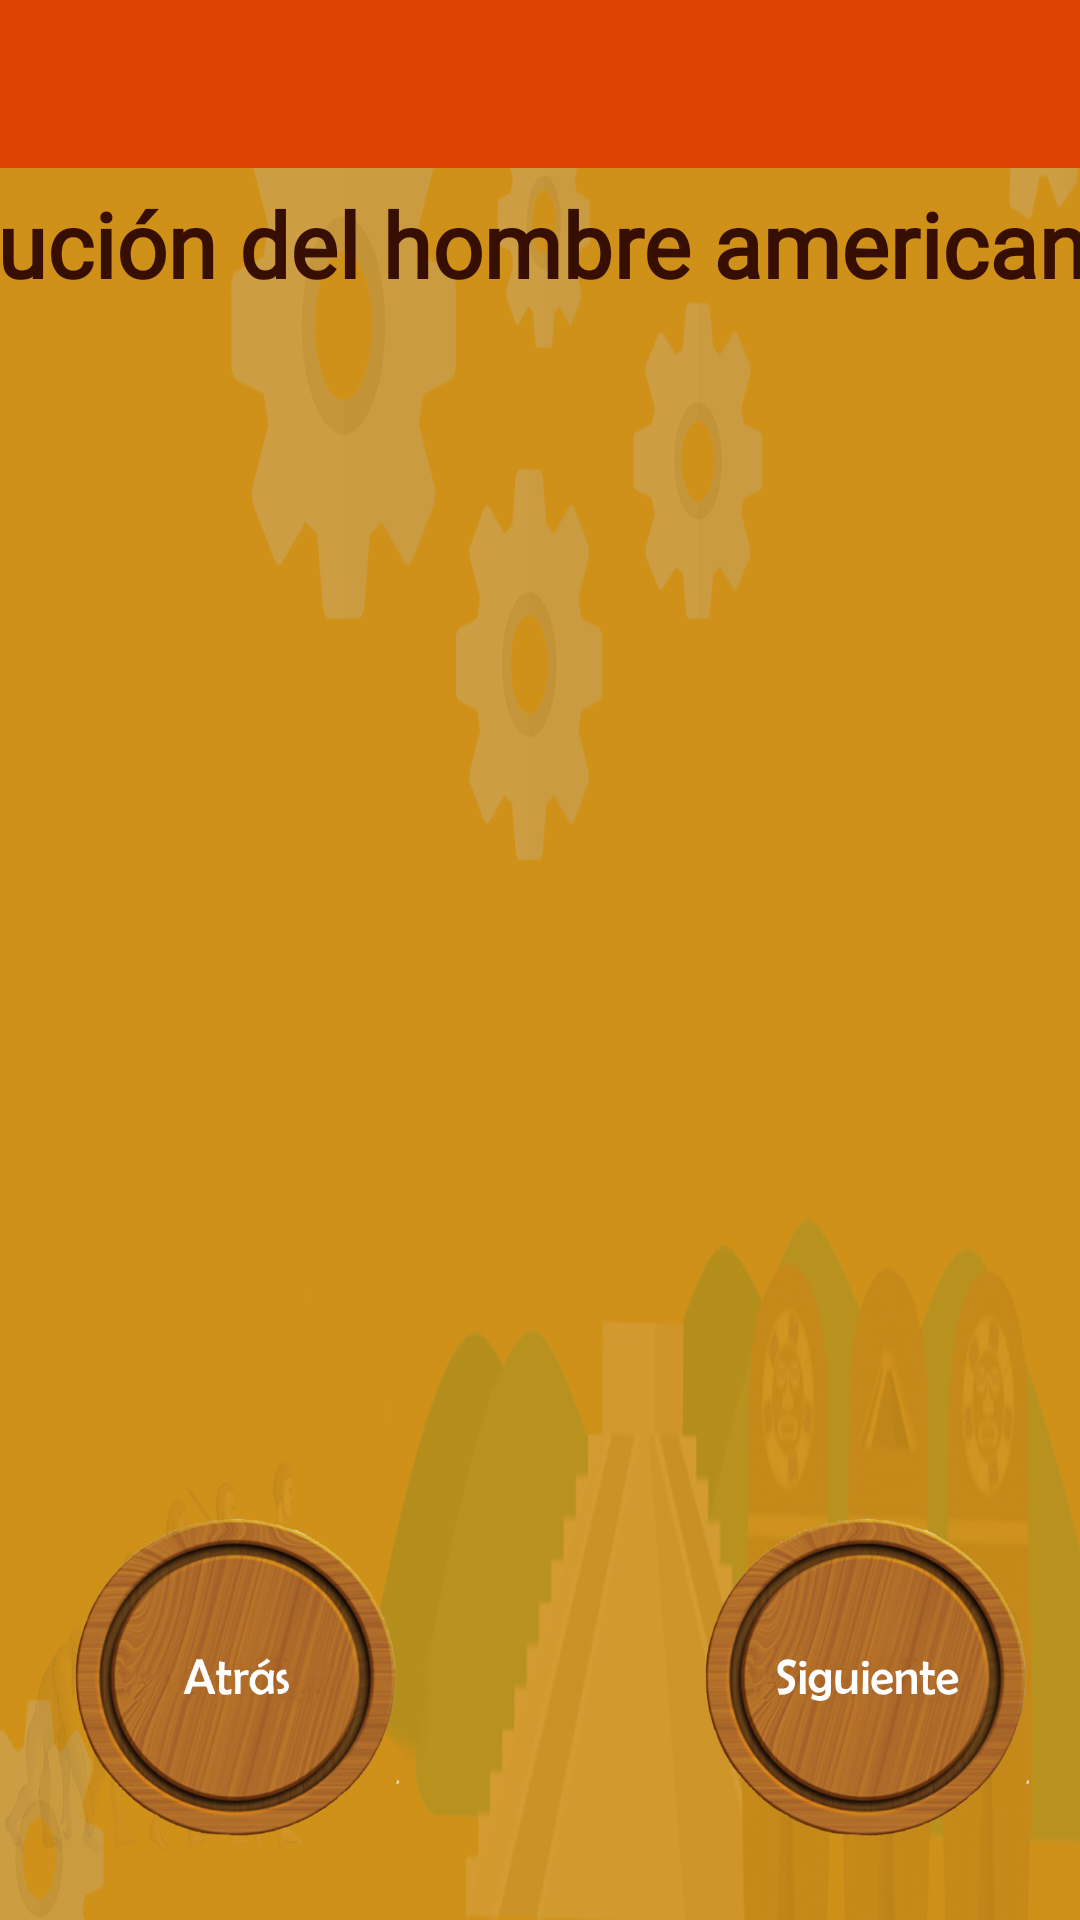

This screen was rendered from an Android layout file. Write that file and the resources it references.
<!-- AndroidManifest.xml: application theme AppTheme -->
<!-- res/layout/activity_formas3.xml -->
<?xml version="1.0" encoding="utf-8"?>
<androidx.constraintlayout.widget.ConstraintLayout xmlns:android="http://schemas.android.com/apk/res/android"
    xmlns:app="http://schemas.android.com/apk/res-auto"
    xmlns:tools="http://schemas.android.com/tools"
    android:layout_width="match_parent"
    android:layout_height="match_parent"
    android:background="@drawable/fondo"
    android:orientation="horizontal"
    tools:context=".Formas3">

    <include
        layout="@layout/action_bar_toolbar"
        ></include>

    <TextView
        android:id="@+id/txt1"
        android:layout_width="737dp"
        android:layout_height="49dp"
        android:fontFamily="@font/arima_madurai_black"
        android:text="Etapas en la evolución del hombre americano"
        android:textColor="#370F02"
        android:textSize="30dp"
        android:textStyle="bold"
        app:layout_constraintBottom_toBottomOf="parent"
        app:layout_constraintEnd_toEndOf="parent"
        app:layout_constraintHorizontal_bias="0.6"
        app:layout_constraintStart_toStartOf="parent"
        app:layout_constraintTop_toTopOf="parent"
        app:layout_constraintVertical_bias="0.103" />

    <ImageView
        android:id="@+id/imageView4"
        android:layout_width="973dp"
        android:layout_height="651dp"
        app:layout_constraintBottom_toBottomOf="parent"
        app:layout_constraintEnd_toEndOf="parent"
        app:layout_constraintHorizontal_bias="0.553"
        app:layout_constraintStart_toStartOf="parent"
        app:layout_constraintTop_toTopOf="parent"
        app:layout_constraintVertical_bias="0.852"
        app:srcCompat="@drawable/periodo2" />

    <Button
        android:id="@+id/btn3"
        android:layout_width="110dp"
        android:layout_height="110dp"
        android:background="@drawable/btnatr"
        android:onClick="ant"
        android:text=""
        app:layout_constraintBottom_toBottomOf="parent"
        app:layout_constraintEnd_toEndOf="parent"
        app:layout_constraintHorizontal_bias="0.093"
        app:layout_constraintStart_toStartOf="parent"
        app:layout_constraintTop_toTopOf="parent"
        app:layout_constraintVertical_bias="0.95" />

    <Button
        android:id="@+id/btn4"
        android:layout_width="110dp"
        android:layout_height="110dp"
        android:background="@drawable/btnsig"
        android:onClick="sig"
        android:text=""
        app:layout_constraintBottom_toBottomOf="parent"
        app:layout_constraintEnd_toEndOf="parent"
        app:layout_constraintHorizontal_bias="0.933"
        app:layout_constraintStart_toStartOf="parent"
        app:layout_constraintTop_toTopOf="parent"
        app:layout_constraintVertical_bias="0.95" />

</androidx.constraintlayout.widget.ConstraintLayout>
<!-- res/layout/action_bar_toolbar.xml (included above) -->
<?xml version="1.0" encoding="utf-8"?>
<com.google.android.material.appbar.AppBarLayout xmlns:android="http://schemas.android.com/apk/res/android"
    android:layout_width="match_parent"
    android:layout_height="wrap_content"
    xmlns:app="http://schemas.android.com/apk/res-auto">

    <androidx.appcompat.widget.Toolbar
        android:id="@+id/toolbar"
        android:layout_width="match_parent"
        android:layout_height="wrap_content"
        android:background="@color/colorPrimaryDark"
        app:theme = "@style/ToolbarTheme"
        >

    </androidx.appcompat.widget.Toolbar>

</com.google.android.material.appbar.AppBarLayout>
<!-- resources referenced by this layout -->
<resources>
  <color name="colorPrimaryDark">#DF4304</color>
  <!-- drawable btnatr: png bitmap (drawable, 977218 bytes) -->
  <!-- drawable btnsig: png bitmap (drawable, 968833 bytes) -->
  <!-- drawable fondo: png bitmap (drawable, 835901 bytes) -->
  <style name="ToolbarTheme" parent="ThemeOverlay.AppCompat.ActionBar">
          <item name="colorControlNormal">@color/white</item>
          <item name="titleTextColor">@color/white</item>
      </style>
  <style name="AppTheme" parent="Theme.AppCompat.Light.NoActionBar">
          
          <item name="colorPrimary">@color/orange</item>
          <item name="colorPrimaryDark">@color/orange</item>
          <item name="colorAccent">@color/colorAccent</item>
      </style>
  <color name="white">#FBFAF9</color>
  <color name="orange">#FF5722</color>
  <color name="colorAccent">#03DAC5</color>
</resources>
